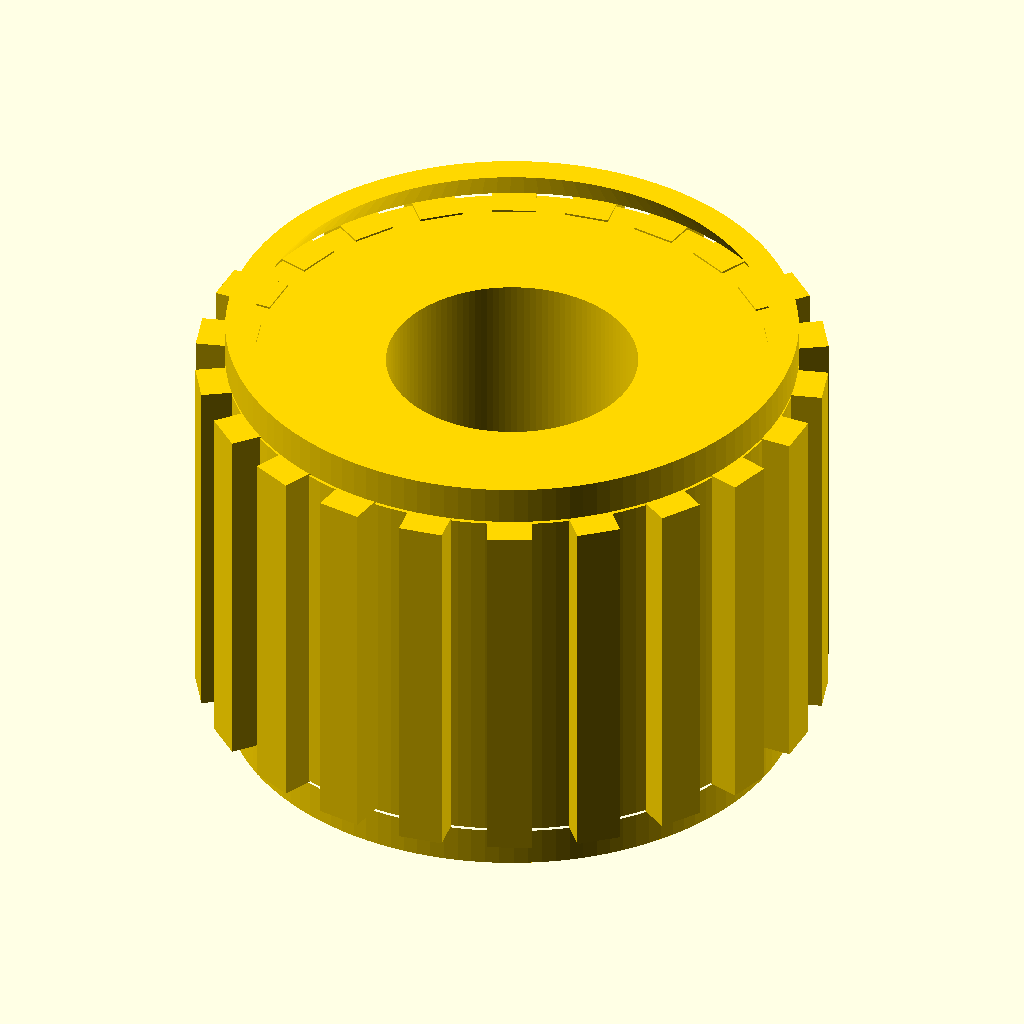
Cell 1 — every parameter at its default value.
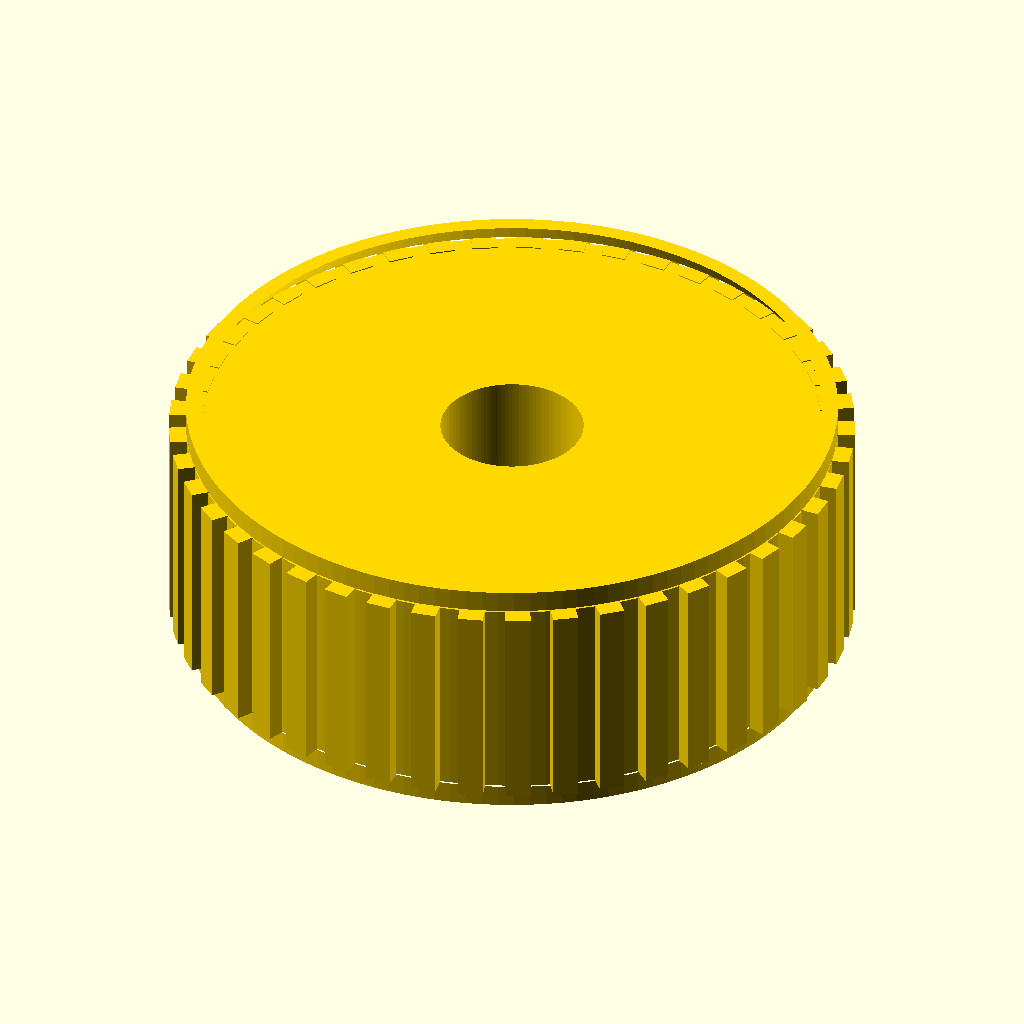
Cell 2: od = 11.6 (everything else at default).
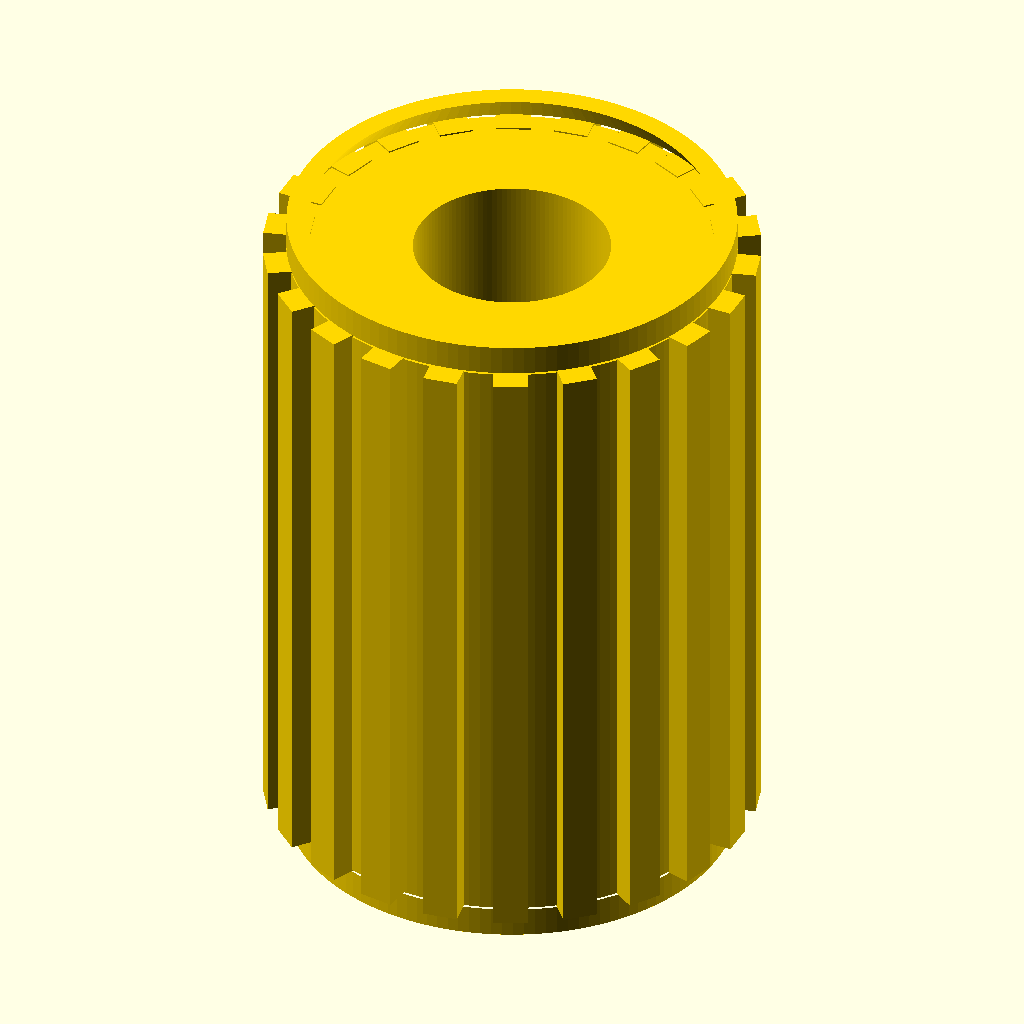
Cell 3: the same model with L = 9.2.
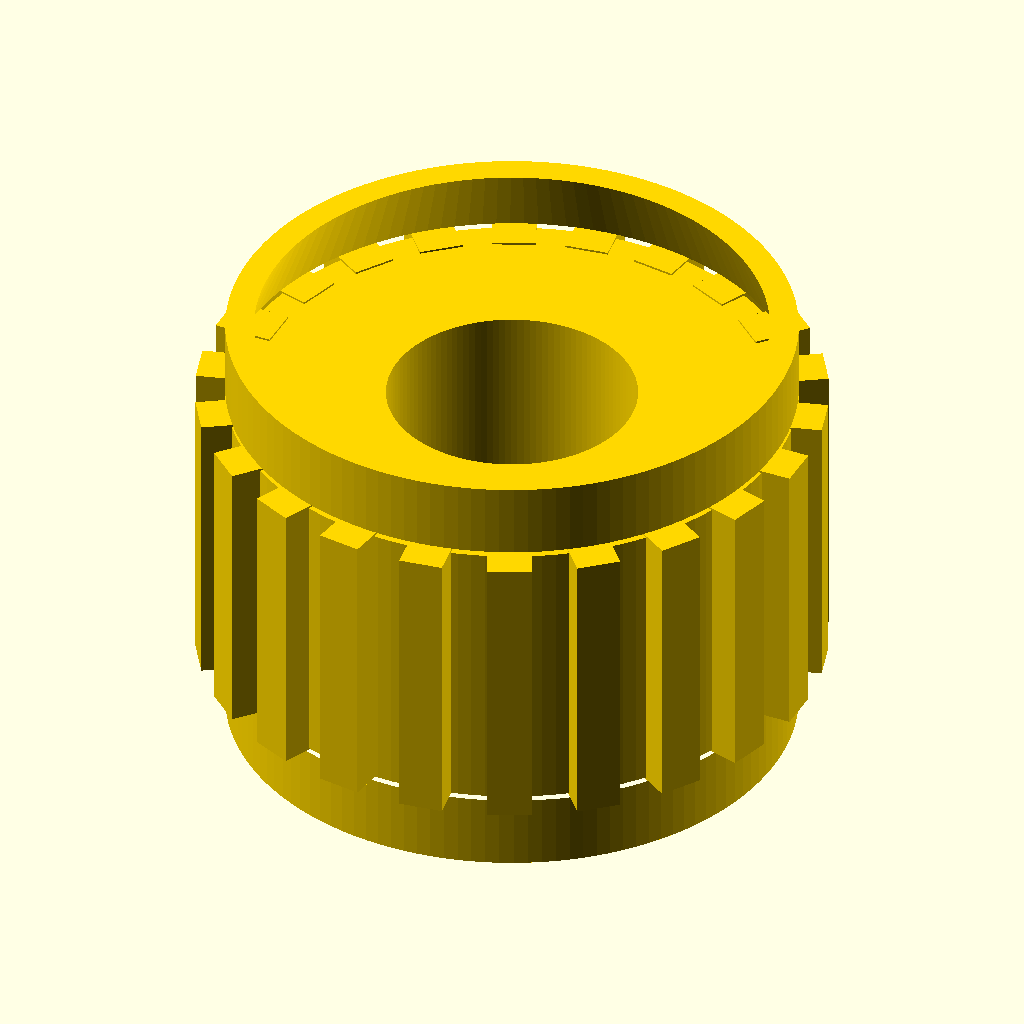
Cell 4 — chamfer_h set to 0.8, the other parameters unchanged.
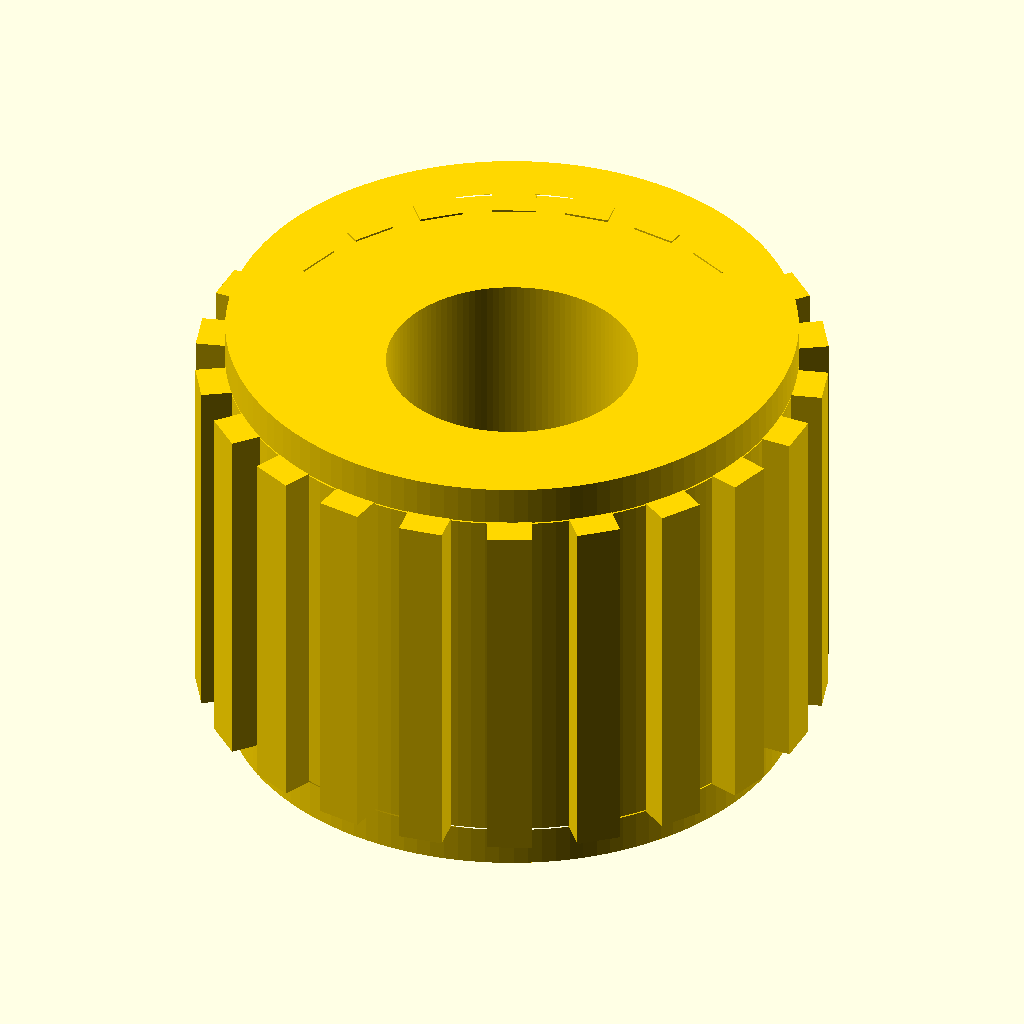
Cell 5 — chamfer_w set to 0.6, the other parameters unchanged.
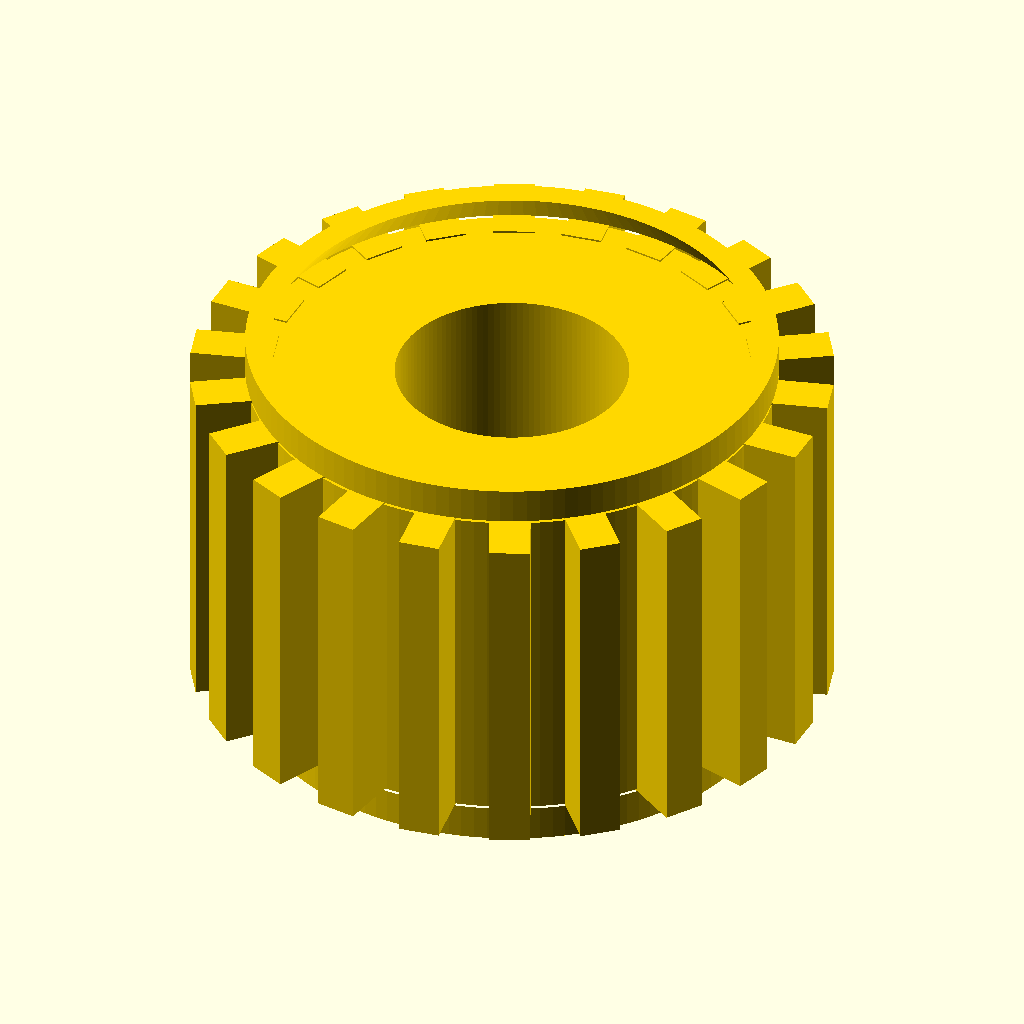
Cell 6: knurl_depth = 0.6 (everything else at default).
The same orthographic view direction (rotation 55°, 0°, 25°; colour scheme Cornfield) for every cell, with the view re-fitted per cell, so scale and position can differ between cells.
The OpenSCAD source (results/nopscadlib/ablations/no_retrieval/scad/insert__F1BM3.scad):
// Threaded heat-set insert
// Target: 5.8mm OD, 4.6mm length, for M3 screws

$fn = 128;

// --- Parameters (verifiable) ---
od = 5.8;     // outer diameter (mm)
L  = 4.6;     // overall length (mm)

// Lead-in chamfers
chamfer_h = 0.4;  // axial height (mm)
chamfer_w = 0.3;  // radial reduction (mm)

// Outer knurl/serration
knurl_depth = 0.30;   // radial protrusion beyond OD (mm)
knurl_pitch = 0.80;   // approx circumferential pitch (mm)
ridge_w     = 0.45;   // tangential width (mm)

// Internal thread (modeled as a helical groove cut into the bore)
thread_major_d = 3.0;   // M3 major diameter (mm)
thread_pitch   = 0.5;   // M3 coarse pitch (mm)
thread_depth   = 0.22;  // radial depth of groove (mm) - increased for visibility

// Robustness / overlap
eps     = 0.02;
overlap = 0.30;

// --- Derived ---
r_outer = od/2;
r_knurl_outer = r_outer + knurl_depth;

ridge_h = max(0.01, L - 2*chamfer_h); // keep ridges off chamfers

// Choose a bore that allows visible thread while remaining inside the insert wall.
// For a modeled internal thread, the bore should be near the thread minor diameter.
// (This is a visual/approx model; adjust to match your insert spec if needed.)
id_bore = 2.55;                 // (mm) ~ M3 minor diameter region for visible internal thread
r_bore  = id_bore/2;

// Ensure thread groove is cut into the bore wall (not floating in empty space)
r_thread_major = thread_major_d/2;
r_thread_groove_center = min(r_thread_major - thread_depth/2, r_bore - thread_depth/2 - 0.03);
thread_groove_r = max(0.06, thread_depth/2);

// Knurl count from circumference and pitch
num_ridges = max(18, floor((PI*od)/knurl_pitch));

// --- Modules ---
module outer_body_with_chamfers() {
    // Outer envelope MUST remain exactly OD and L
    difference() {
        cylinder(h=L, r=r_outer, center=true);

        // Top chamfer (remove material)
        translate([0,0, L/2 - chamfer_h/2])
            cylinder(h=chamfer_h + 2*eps,
                     r1=r_outer + eps,
                     r2=r_outer - chamfer_w,
                     center=true);

        // Bottom chamfer (remove material)
        translate([0,0,-L/2 + chamfer_h/2])
            cylinder(h=chamfer_h + 2*eps,
                     r1=r_outer - chamfer_w,
                     r2=r_outer + eps,
                     center=true);
    }
}

module knurl_ridges() {
    // Radial array of ridges that protrude outward and overlap into the body
    ridge_len_radial = knurl_depth + overlap;                 // total radial length of ridge solid
    ridge_center_r   = r_outer + ridge_len_radial/2 - overlap; // overlap into body by 'overlap'

    for (i = [0 : num_ridges-1]) {
        rotate([0,0, i*360/num_ridges])
            translate([ridge_center_r, 0, 0])
                cube([ridge_len_radial, ridge_w, ridge_h], center=true);
    }
}

module outer_with_knurl() {
    union() {
        outer_body_with_chamfers();
        knurl_ridges();
    }
}

module bore() {
    // Straight bore through (subtracted)
    cylinder(h=L + 2*overlap, r=r_bore, center=true);
}

module internal_thread_groove() {
    // Helical groove cut into the bore wall (subtracted)
    turns = (L + 2*overlap) / thread_pitch;
    twist_deg = -360 * turns; // right-hand-ish when viewed from top

    translate([0,0, -(L/2 + overlap)])
        linear_extrude(height=L + 2*overlap,
                       twist=twist_deg,
                       slices=max(ceil(turns*80), 160),
                       convexity=10)
            translate([r_thread_groove_center, 0, 0])
                circle(r=thread_groove_r, $fn=48);
}

module insert() {
    // One connected solid: outer union, then subtract bore and thread groove
    difference() {
        outer_with_knurl();
        bore();
        internal_thread_groove();
    }
}

// Final output
color("Gold") insert();
Parameter table extracted from the source (name, type, default, range or options):
od: number, default 5.8
L: number, default 4.6
chamfer_h: number, default 0.4
chamfer_w: number, default 0.3
knurl_depth: number, default 0.3
knurl_pitch: number, default 0.8
ridge_w: number, default 0.45
thread_major_d: number, default 3
thread_pitch: number, default 0.5
thread_depth: number, default 0.22
eps: number, default 0.02
overlap: number, default 0.3
id_bore: number, default 2.55
